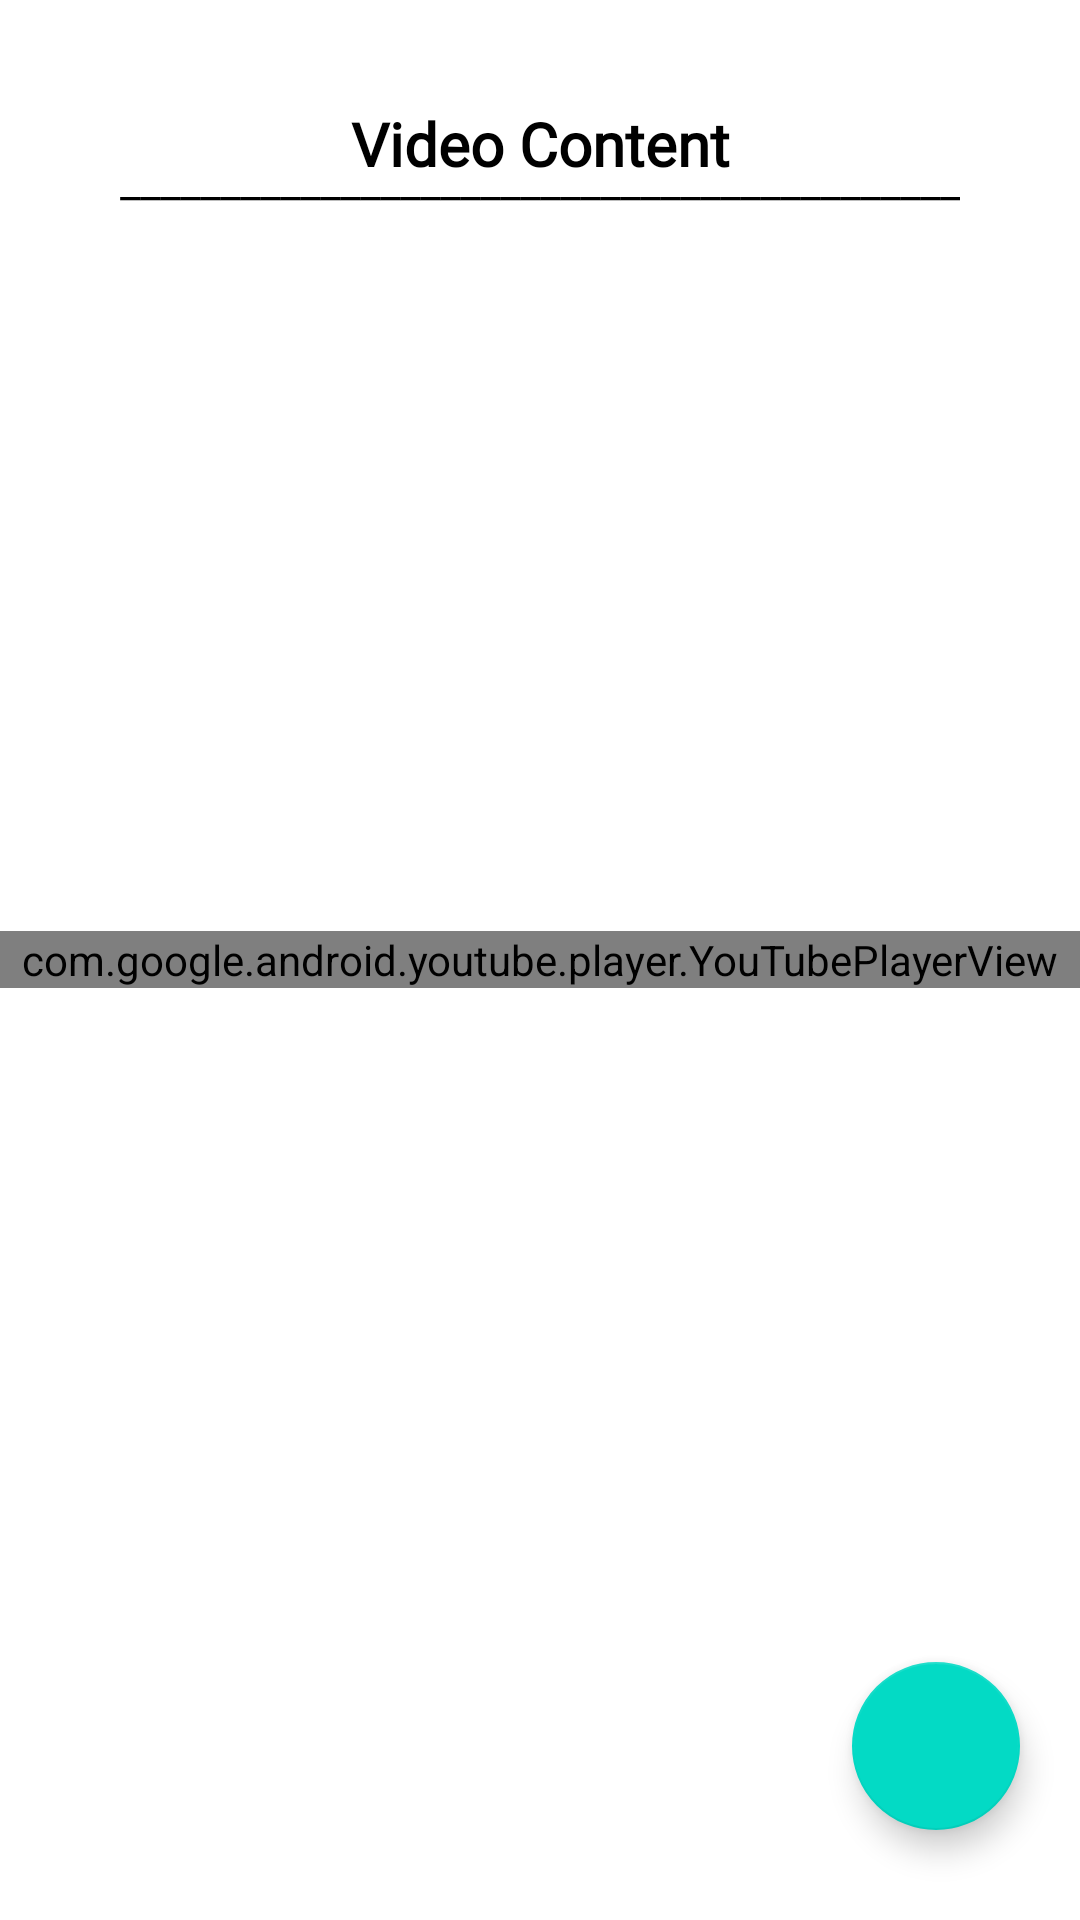

Write the Android layout XML for this screen, with the resource values it uses.
<!-- AndroidManifest.xml: application theme Theme.Imbizo_WIL3_V2.NoActionBar -->
<!-- res/layout/fragment_main_content.xml -->
<?xml version="1.0" encoding="utf-8"?>
<androidx.constraintlayout.widget.ConstraintLayout
    xmlns:android="http://schemas.android.com/apk/res/android"
    xmlns:app="http://schemas.android.com/apk/res-auto"
    xmlns:tools="http://schemas.android.com/tools"
    android:layout_width="match_parent"
    android:layout_height="match_parent"
    tools:context=".Main.MainContent">

        <TextView
            android:id="@+id/textView6"
            android:layout_width="wrap_content"
            android:layout_height="wrap_content"
            android:text="__________________________________________"
            android:textAlignment="center"
            android:textColor="@color/black"
            android:textSize="15dp"
            app:layout_constraintBottom_toBottomOf="parent"
            app:layout_constraintEnd_toEndOf="parent"
            app:layout_constraintStart_toStartOf="parent"
            app:layout_constraintTop_toTopOf="parent"
            app:layout_constraintVertical_bias="0.08"></TextView>

        <TextView
            android:id="@+id/textView3"
            android:layout_width="wrap_content"
            android:layout_height="wrap_content"
            android:fontFamily="@font/aldrich"
            android:text="Video Content"
            android:textColor="@color/black"
            android:textSize="20dp"
            android:textStyle="bold"
            app:layout_constraintBottom_toBottomOf="parent"
            app:layout_constraintEnd_toEndOf="parent"
            app:layout_constraintStart_toStartOf="parent"
            app:layout_constraintTop_toTopOf="parent"
            app:layout_constraintVertical_bias="0.056" />

        <RelativeLayout
            android:layout_width="match_parent"
            android:layout_height="match_parent"
            android:gravity="center"
            app:layout_constraintBottom_toBottomOf="parent"
            app:layout_constraintEnd_toEndOf="parent"
            app:layout_constraintStart_toStartOf="parent"
            app:layout_constraintTop_toBottomOf="@id/textView6"
            app:layout_constraintVertical_bias="0.31">

                <com.google.android.youtube.player.YouTubePlayerView
                    android:layout_width="match_parent"
                    android:layout_height="wrap_content"
                    android:id="@+id/ytPlayerFragment"
                    app:layout_constraintTop_toTopOf="parent"
                    />

        </RelativeLayout>

        <androidx.coordinatorlayout.widget.CoordinatorLayout
            android:layout_width="match_parent"
            android:layout_height="match_parent"
            android:elevation="12dp">

                <com.google.android.material.floatingactionbutton.FloatingActionButton
                    android:id="@+id/bookmark"
                    android:layout_width="wrap_content"
                    android:layout_height="wrap_content"
                    android:layout_gravity="bottom|right"
                    android:layout_marginRight="20dp"
                    android:layout_marginBottom="30dp"
                    android:src="@drawable/ic_baseline_bookmark_add_24" />

        </androidx.coordinatorlayout.widget.CoordinatorLayout>


</androidx.constraintlayout.widget.ConstraintLayout>
<!-- resources referenced by this layout -->
<resources>
  <color name="black">#FF000000</color>
  <style name="Theme.Imbizo_WIL3_V2.NoActionBar">
          <item name="windowActionBar">false</item>
          <item name="windowNoTitle">true</item>
          <item name="android:statusBarColor">@android:color/transparent</item>
      </style>
</resources>
